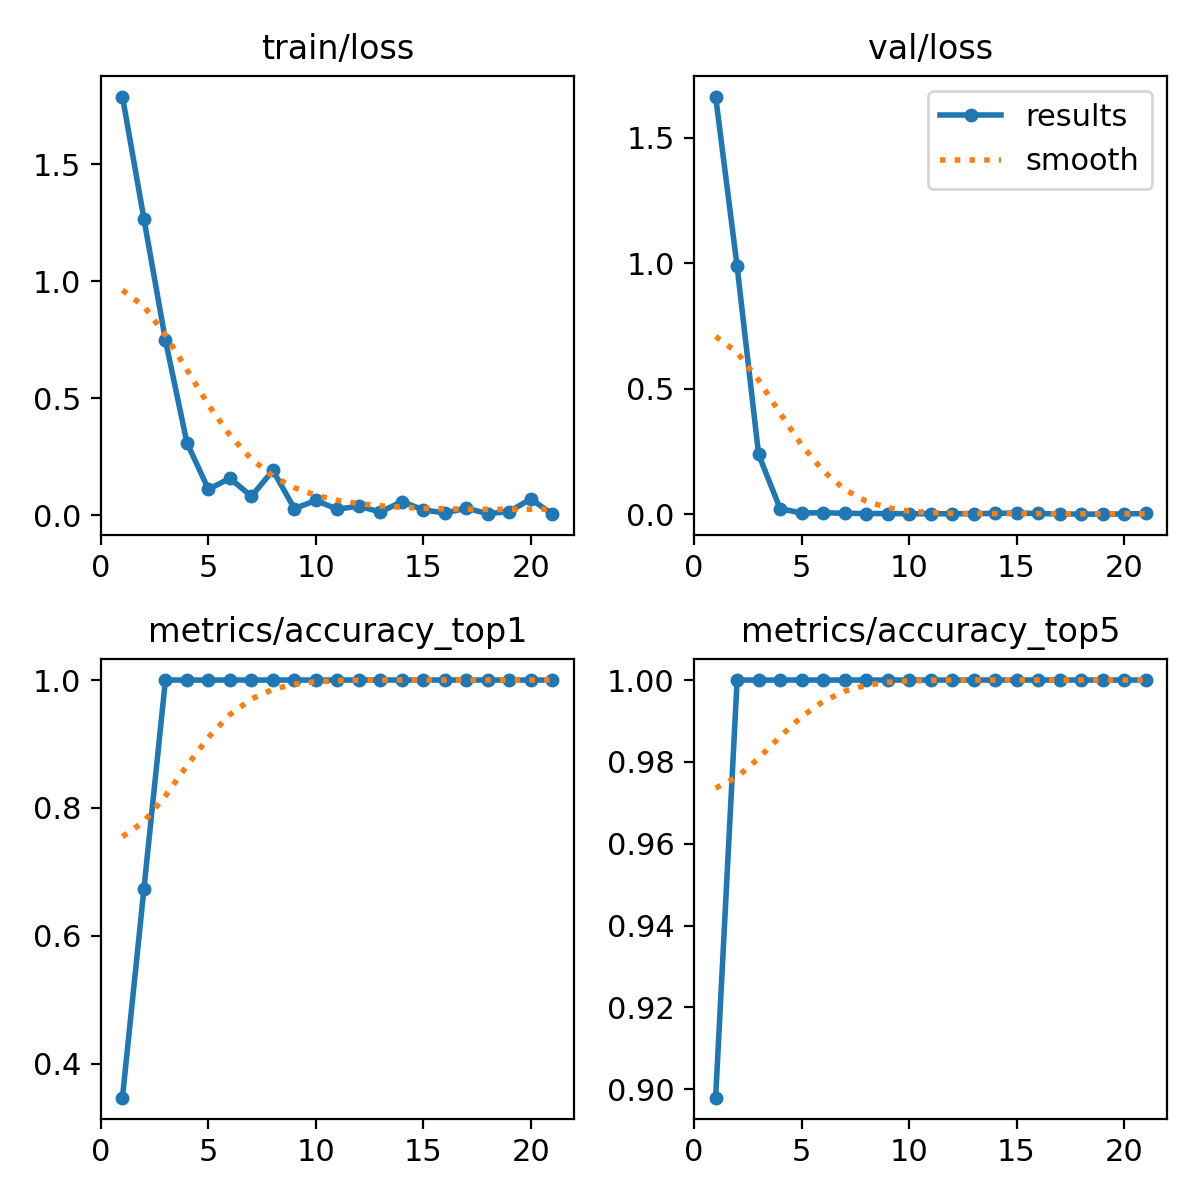

The data file committed next to this chart (first rows):
epoch, time, train/loss, metrics/accuracy_top1, metrics/accuracy_top5, val/loss, lr/pg0, lr/pg1, lr/pg2
1, 2.593, 1.79, 0.3469, 0.898, 1.663, 6e-05, 6e-05, 6e-05
2, 4.234, 1.267, 0.6735, 1, 0.9868, 0.0001279, 0.0001279, 0.0001279
3, 5.472, 0.7487, 1, 1, 0.2383, 0.0001934, 0.0001934, 0.0001934
4, 6.736, 0.3102, 1, 1, 0.02278, 0.0002566, 0.0002566, 0.0002566
5, 7.962, 0.1106, 1, 1, 0.00506, 0.0003176, 0.0003176, 0.0003176
6, 9.204, 0.1579, 1, 1, 0.00653, 0.0003762, 0.0003762, 0.0003762
7, 10.54, 0.08064, 1, 1, 0.00423, 0.0004325, 0.0004325, 0.0004325
8, 11.73, 0.1916, 1, 1, 0.00317, 0.0004865, 0.0004865, 0.0004865
9, 12.86, 0.02836, 1, 1, 0.00322, 0.0005382, 0.0005382, 0.0005382
10, 14, 0.06287, 1, 1, 0.00222, 0.0005875, 0.0005875, 0.0005875
11, 15.05, 0.02565, 1, 1, 0.00219, 0.0006346, 0.0006346, 0.0006346
12, 16.15, 0.03849, 1, 1, 0.00209, 0.0006794, 0.0006794, 0.0006794
13, 17.24, 0.01373, 1, 1, 0.00232, 0.0007218, 0.0007218, 0.0007218
14, 18.42, 0.05798, 1, 1, 0.00399, 0.0007619, 0.0007619, 0.0007619
15, 19.55, 0.02287, 1, 1, 0.00533, 0.000769, 0.000769, 0.000769
16, 20.69, 0.00954, 1, 1, 0.00339, 0.0007525, 0.0007525, 0.0007525
17, 21.78, 0.02993, 1, 1, 0.00142, 0.000736, 0.000736, 0.000736
18, 22.94, 0.00637, 1, 1, 0.00109, 0.0007195, 0.0007195, 0.0007195
19, 24.06, 0.01562, 1, 1, 0.00064, 0.000703, 0.000703, 0.000703
20, 25.19, 0.06949, 1, 1, 0.00146, 0.0006865, 0.0006865, 0.0006865
21, 26.28, 0.00435, 1, 1, 0.0034, 0.00067, 0.00067, 0.00067
